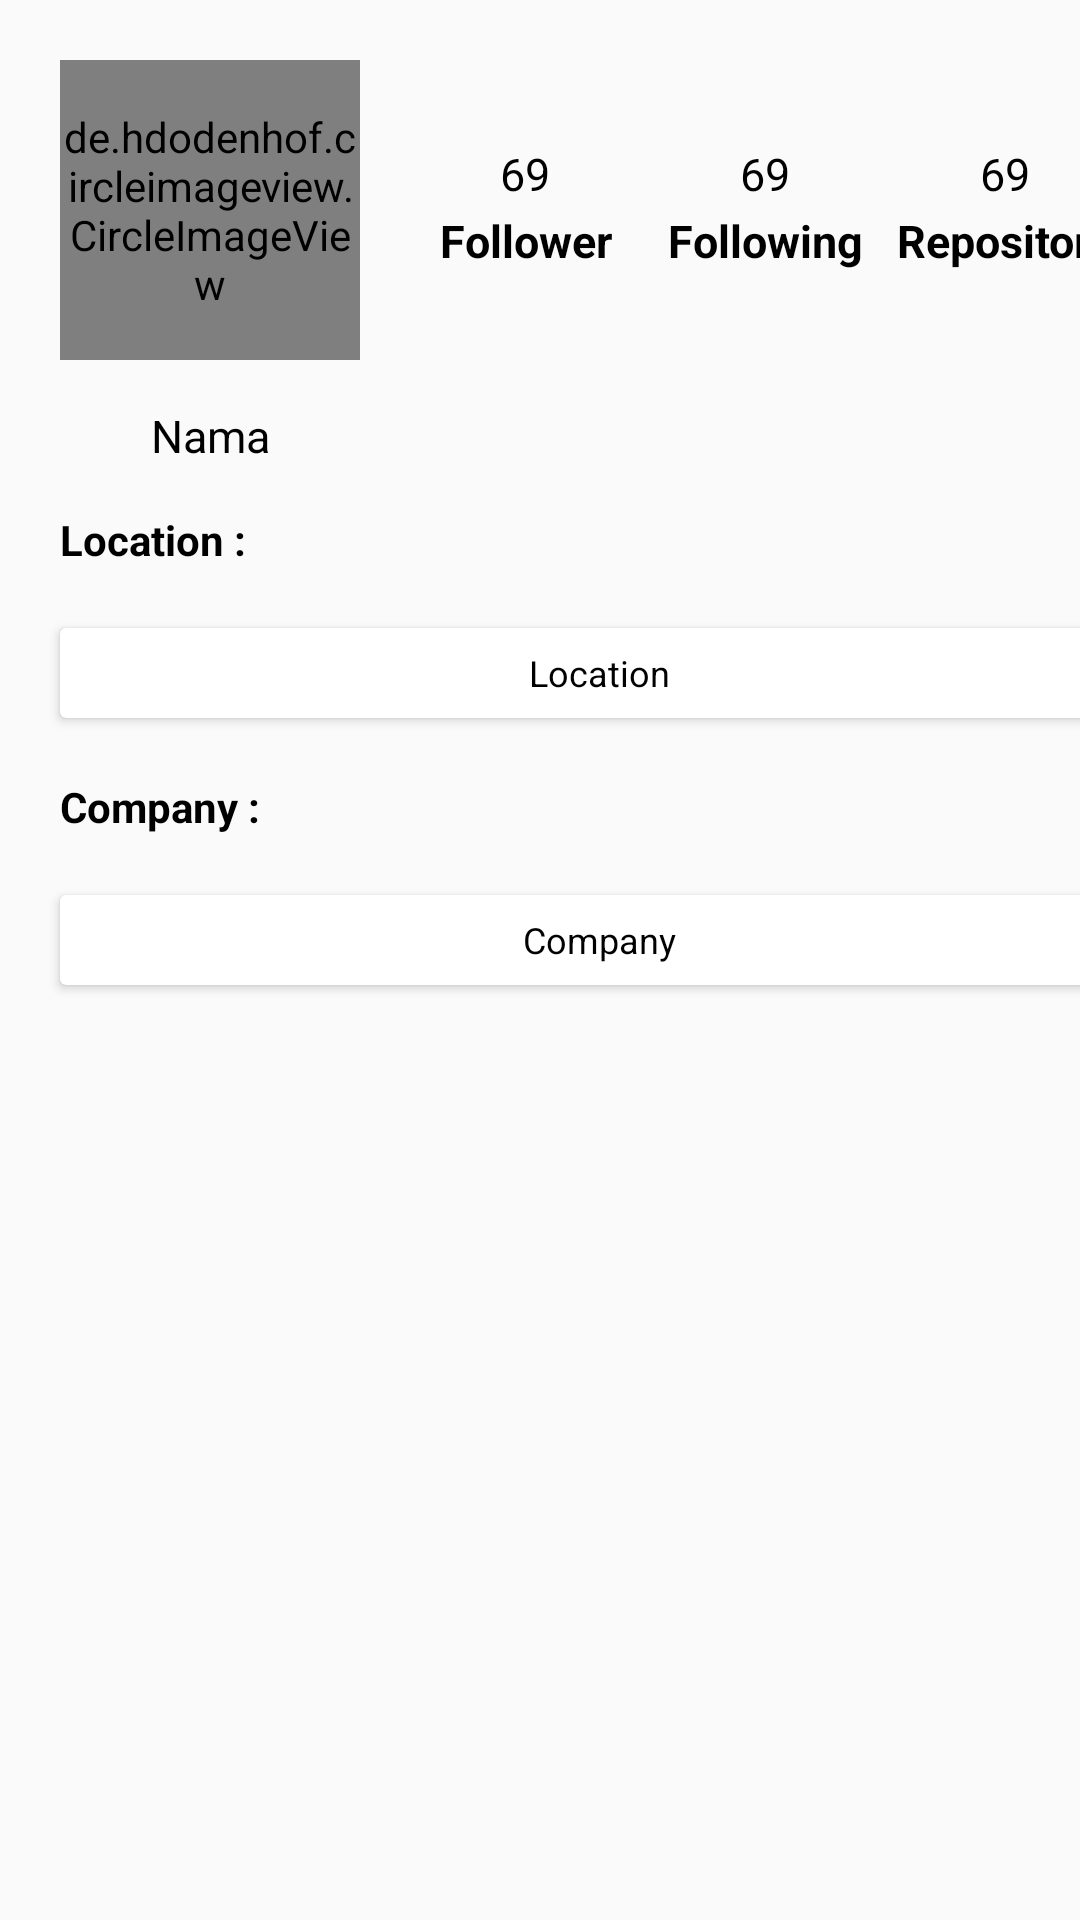

Write the Android layout XML for this screen, with the resource values it uses.
<!-- AndroidManifest.xml: application theme GithubUser -->
<!-- res/layout/activity_detail_user.xml -->
<?xml version="1.0" encoding="utf-8"?>
<androidx.constraintlayout.widget.ConstraintLayout xmlns:android="http://schemas.android.com/apk/res/android"
    xmlns:app="http://schemas.android.com/apk/res-auto"
    xmlns:tools="http://schemas.android.com/tools"
    android:layout_width="match_parent"
    android:layout_height="match_parent"
    android:orientation="vertical"
    tools:context=".DetailUser">

    <de.hdodenhof.circleimageview.CircleImageView
        android:id="@+id/imgUser"
        android:layout_width="100dp"
        android:layout_height="100dp"
        android:layout_margin="20dp"
        app:layout_constraintStart_toStartOf="parent"
        app:layout_constraintTop_toTopOf="parent"
        tools:src = "@tools:sample/avatars"/>

    <TextView
        android:id="@+id/tv_name"
        style="@style/secondaryVarText"
        android:textSize="15sp"
        android:layout_width="100dp"
        android:layout_height="wrap_content"
        android:layout_marginStart="20dp"
        android:layout_marginTop="15dp"
        android:gravity="center_horizontal"
        android:text="@string/nama"
        app:layout_constraintStart_toStartOf="parent"
        app:layout_constraintTop_toBottomOf="@+id/imgUser" />


    <TableLayout
        android:id="@+id/table_data"
        android:layout_width="wrap_content"
        android:layout_height="wrap_content"
        android:layout_marginStart="15dp"
        android:layout_marginEnd="20dp"
        app:layout_constraintStart_toEndOf="@id/imgUser"
        app:layout_constraintTop_toTopOf="@id/imgUser"
        app:layout_constraintBottom_toBottomOf="@id/imgUser">


        <TableRow
            android:layout_width="match_parent"
            android:layout_height="wrap_content"
            android:layout_marginBottom="2dp"
            android:gravity="center">

            <TextView
                style="@style/secondaryVarText"
                android:id="@+id/num_follower"
                android:gravity="center"
                android:layout_width="0dp"
                android:layout_height="wrap_content"
                android:textSize="15sp"
                android:text="@string/num1"
                />
            <TextView
                style="@style/secondaryVarText"
                android:id="@+id/num_following"
                android:gravity="center"
                android:layout_width="0dp"
                android:layout_height="wrap_content"
                android:textSize="15sp"
                android:text="@string/num2" />
            <TextView
                style="@style/secondaryVarText"
                android:id="@+id/num_repo"
                android:gravity="center"
                android:layout_width="0dp"
                android:layout_height="wrap_content"
                android:textSize="15sp"
                android:text="@string/num3" />
        </TableRow>

        <TableRow
            android:layout_width="match_parent"
            android:layout_height="wrap_content"
            android:layout_marginBottom="2dp"
            android:gravity="center">
            <TextView
                style="@style/primaryText"
                android:id="@+id/tv_follower"
                android:gravity="center"
                android:layout_width="80dp"
                android:layout_height="wrap_content"
                android:textSize="15sp"
                android:text="@string/follower"
                />
            <TextView
                style="@style/primaryText"
                android:id="@+id/tv_following"
                android:gravity="center"
                android:layout_width="80dp"
                android:layout_height="wrap_content"
                android:textSize="15sp"
                android:text="@string/following"
                />
            <TextView
                style="@style/primaryText"
                android:id="@+id/tv_repo"
                android:gravity="center"
                android:layout_width="80dp"
                android:layout_height="wrap_content"
                android:textSize="15sp"
                android:text="@string/repository"
                />
        </TableRow>
    </TableLayout>

    <TextView
        android:id="@+id/text_location"
        android:layout_width="wrap_content"
        android:layout_height="wrap_content"
        app:layout_constraintTop_toBottomOf="@id/tv_name"
        app:layout_constraintStart_toStartOf="parent"
        android:layout_marginStart="20dp"
        android:layout_marginTop="15dp"
        android:textColor="@color/black"
        android:textStyle="bold"
        android:text="@string/location"
        />

    <androidx.cardview.widget.CardView
        android:id="@+id/cv_location"
        android:layout_width="360dp"
        android:layout_height="30dp"
        android:layout_marginStart="20dp"
        android:layout_marginTop="20dp"
        android:orientation="vertical"
        app:layout_constraintStart_toStartOf="parent"
        app:layout_constraintTop_toBottomOf="@id/text_location">

        <TextView
            android:id="@+id/tv_location"
            style="@style/secondaryVarText"
            android:layout_width="wrap_content"
            android:layout_height="wrap_content"
            android:layout_gravity="center"
            android:text="@string/locationI" />
    </androidx.cardview.widget.CardView>

    <TextView
        android:id="@+id/text_company"
        android:layout_width="wrap_content"
        android:layout_height="wrap_content"
        app:layout_constraintTop_toBottomOf="@id/cv_location"
        app:layout_constraintStart_toStartOf="parent"
        android:layout_marginStart="20dp"
        android:layout_marginTop="20dp"
        android:textColor="@color/black"
        android:textStyle="bold"
        android:text="@string/company"
        />

    <androidx.cardview.widget.CardView
        android:id="@+id/cv_company"
        android:layout_width="360dp"
        android:layout_height="30dp"
        android:layout_marginStart="20dp"
        android:layout_marginTop="20dp"
        android:orientation="vertical"
        app:layout_constraintStart_toStartOf="parent"
        app:layout_constraintTop_toBottomOf="@id/text_company">

        <TextView
            android:id="@+id/tv_company"
            style="@style/secondaryVarText"
            android:layout_width="wrap_content"
            android:layout_height="wrap_content"
            android:layout_gravity="center"
            android:text="@string/companyI" />

    </androidx.cardview.widget.CardView>
</androidx.constraintlayout.widget.ConstraintLayout>
<!-- resources referenced by this layout -->
<resources>
  <color name="black">#FF000000</color>
  <string name="company">Company :</string>
  <string name="companyI">Company</string>
  <string name="follower">Follower</string>
  <string name="following">Following</string>
  <string name="location">Location :</string>
  <string name="locationI">Location</string>
  <string name="nama">Nama</string>
  <string name="num1">69</string>
  <string name="num2">69</string>
  <string name="num3">69</string>
  <string name="repository">Repository</string>
  <style name="primaryText">
          <item name="font">@font/roboto_black</item>
         <item name="android:textColor">@color/black</item>
          <item name="android:textStyle">bold</item>
          <item name="android:textSize">20sp</item>
      </style>
  <style name="secondaryVarText">
          <item name="font">@font/roboto_thin</item>
          <item name="android:textColor">@color/black</item>
          <item name="android:textSize">12sp</item>
      </style>
  <style name="GithubUser" parent="Theme.MaterialComponents.Light.DarkActionBar.Bridge">
              <item name="colorPrimary">@color/white</item>
              <item name="colorPrimaryVariant">@color/grey</item>
              <item name="colorOnPrimary">@color/black</item>
              <item name="colorSecondary">@color/teal_200</item>
              <item name="colorSecondaryVariant">@color/teal_700</item>
              <item name="colorOnSecondary">@color/black</item>
              <item name="android:statusBarColor" tools:targetApi="l">?attr/colorPrimaryVariant</item>
  
              <item name="titleTextColor">@color/black</item>
      </style>
  <color name="white">#FFFFFFFF</color>
  <color name="grey">#C1C1C1</color>
  <color name="teal_200">#FF03DAC5</color>
  <color name="teal_700">#FF018786</color>
</resources>
